Dataset: Herbs (GitHub, pegasis470/Herbs). Classes: belimbing wuluh, jambu biji, jeruk nipis, kemangi, lidah buaya, nangka, pandan, pepaya, seledri, sirih.

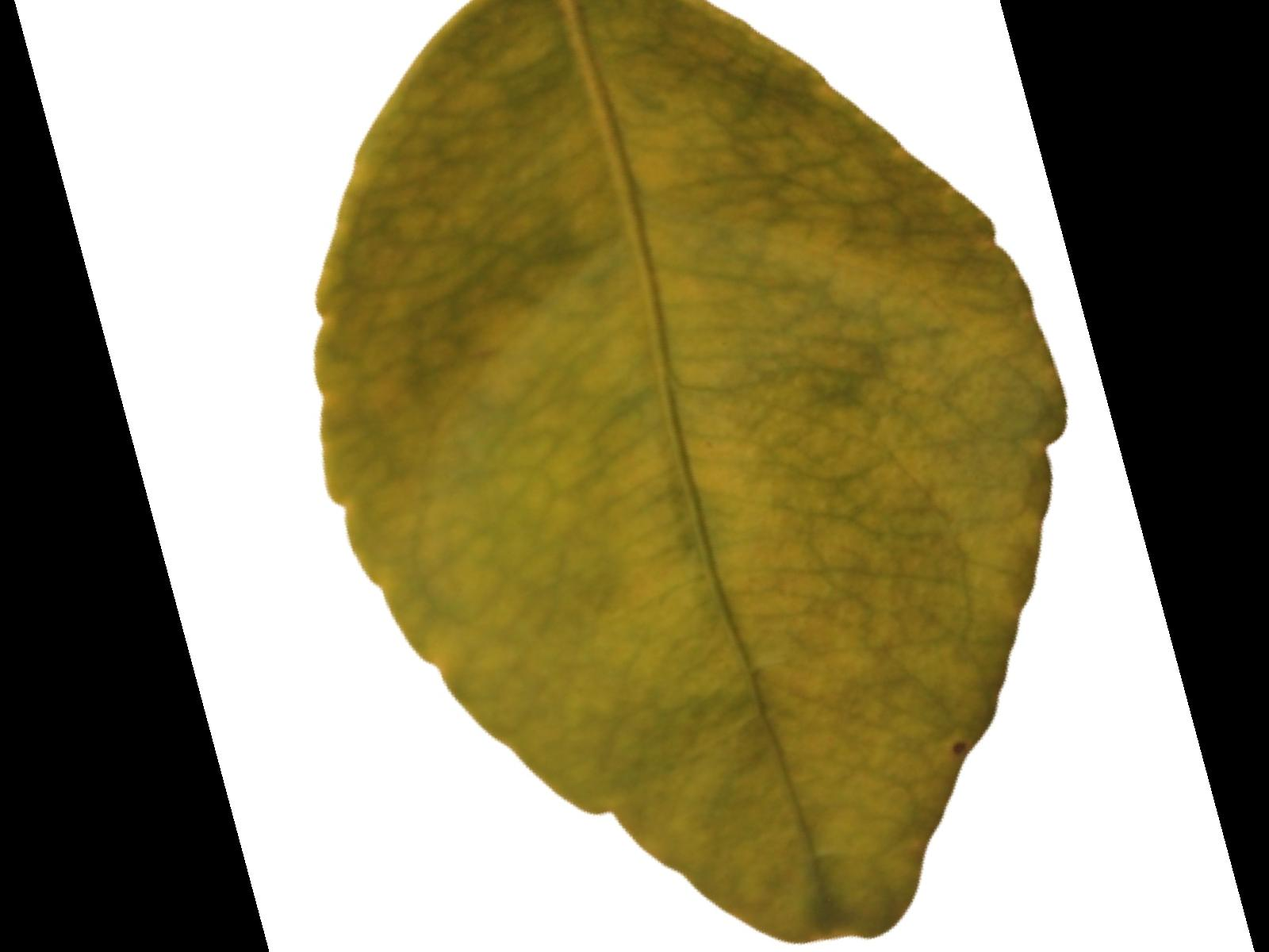
Label: jeruk nipis

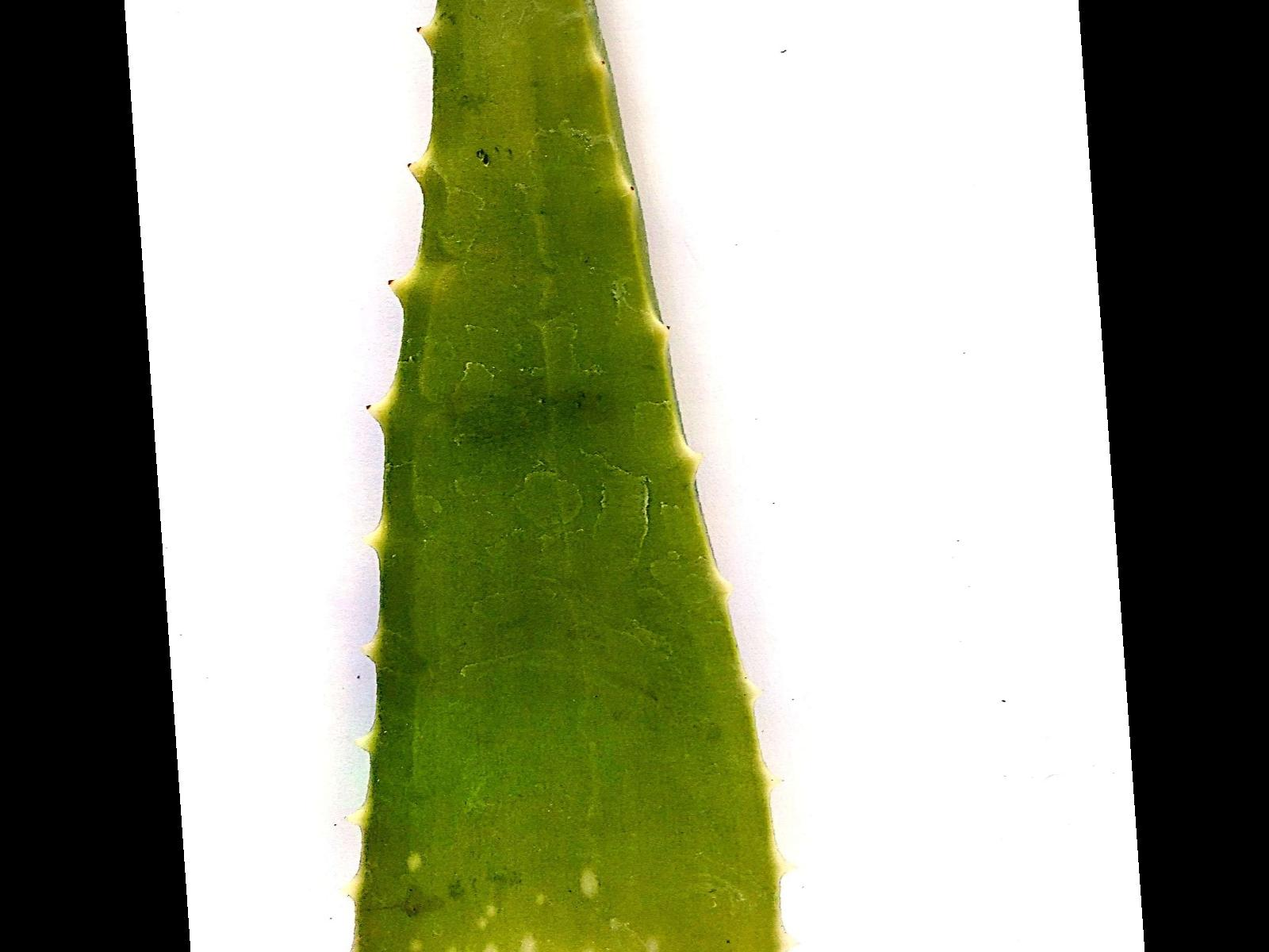
Label: lidah buaya

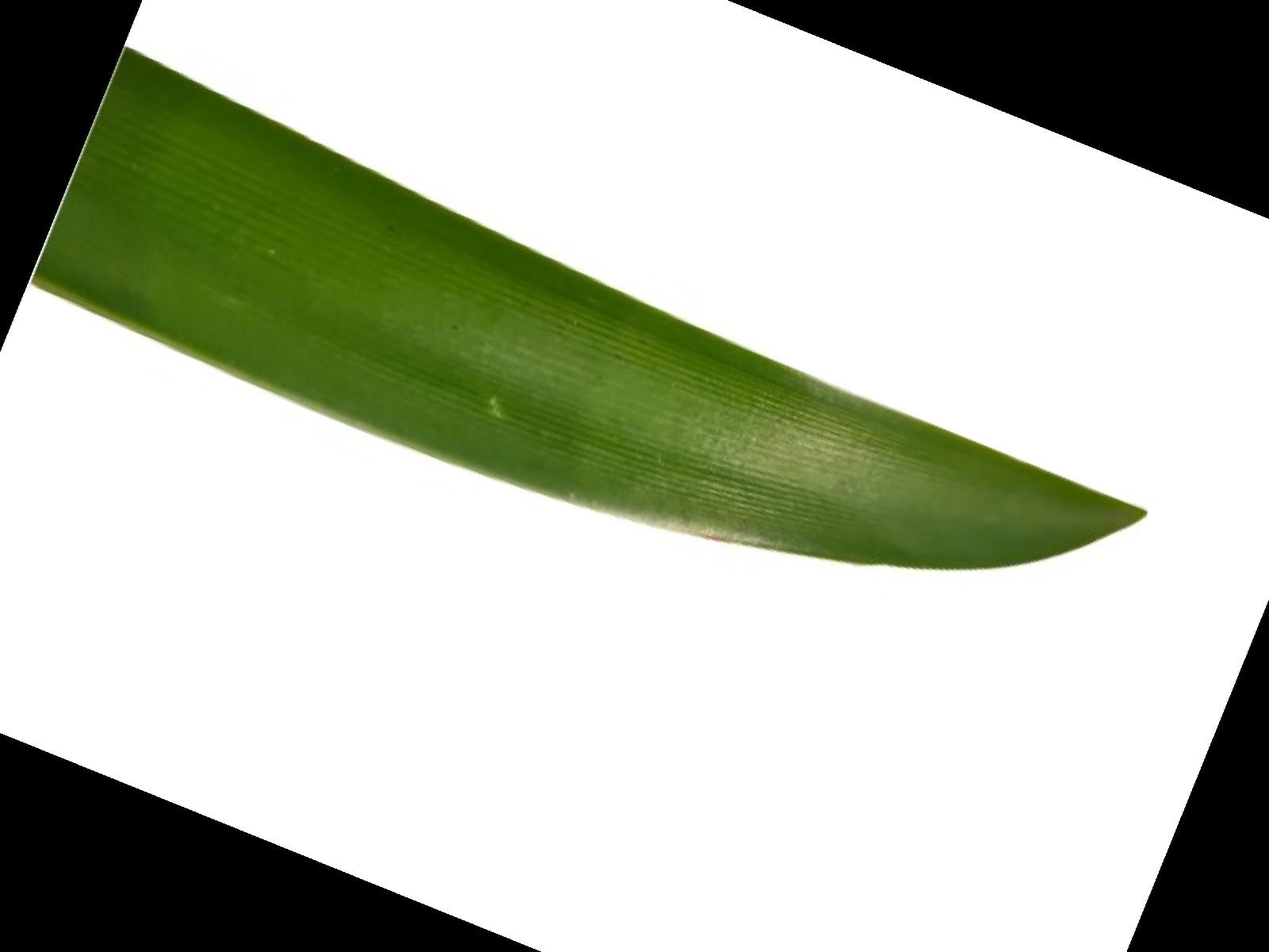
Label: pandan

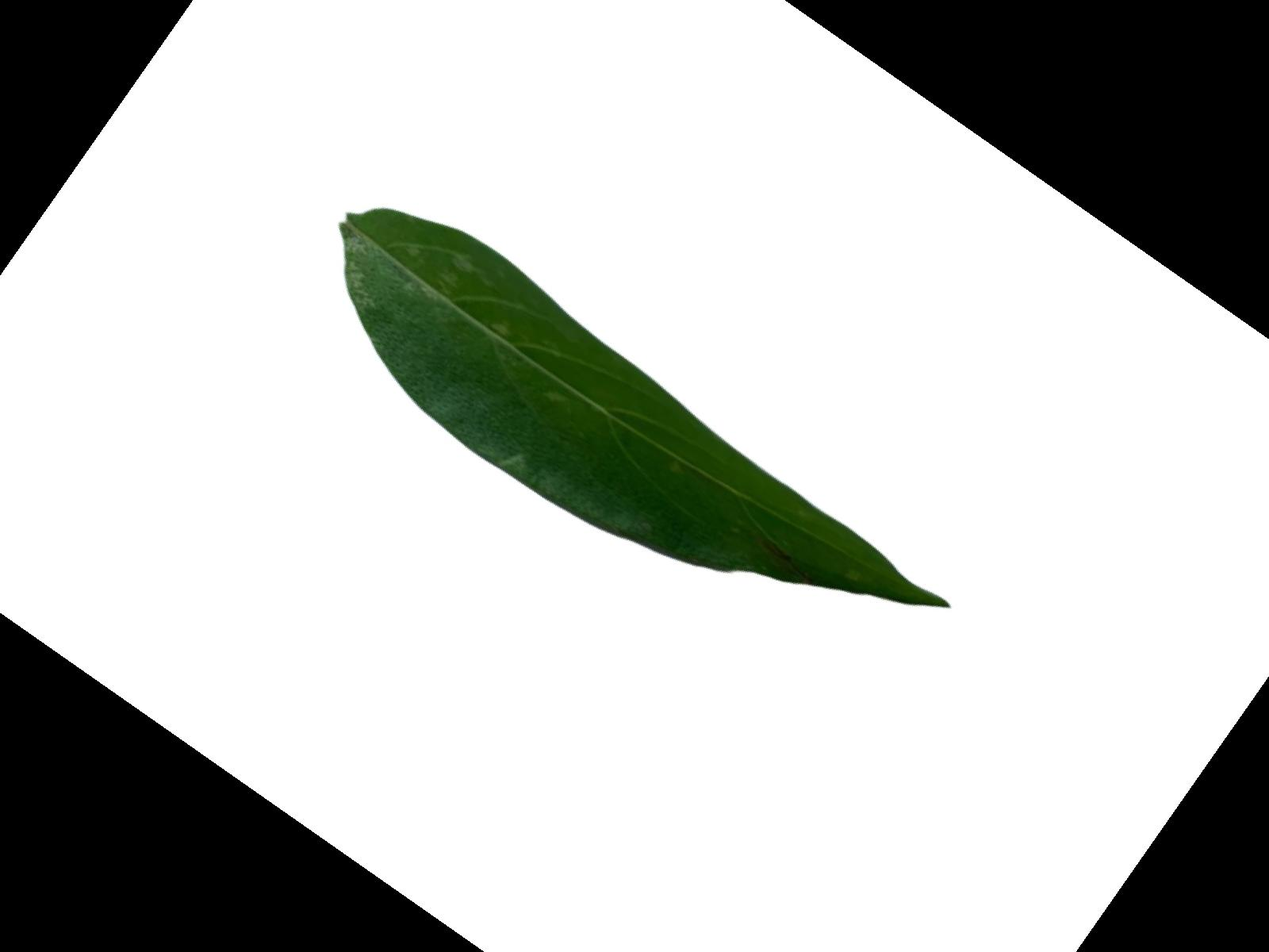
Label: kemangi

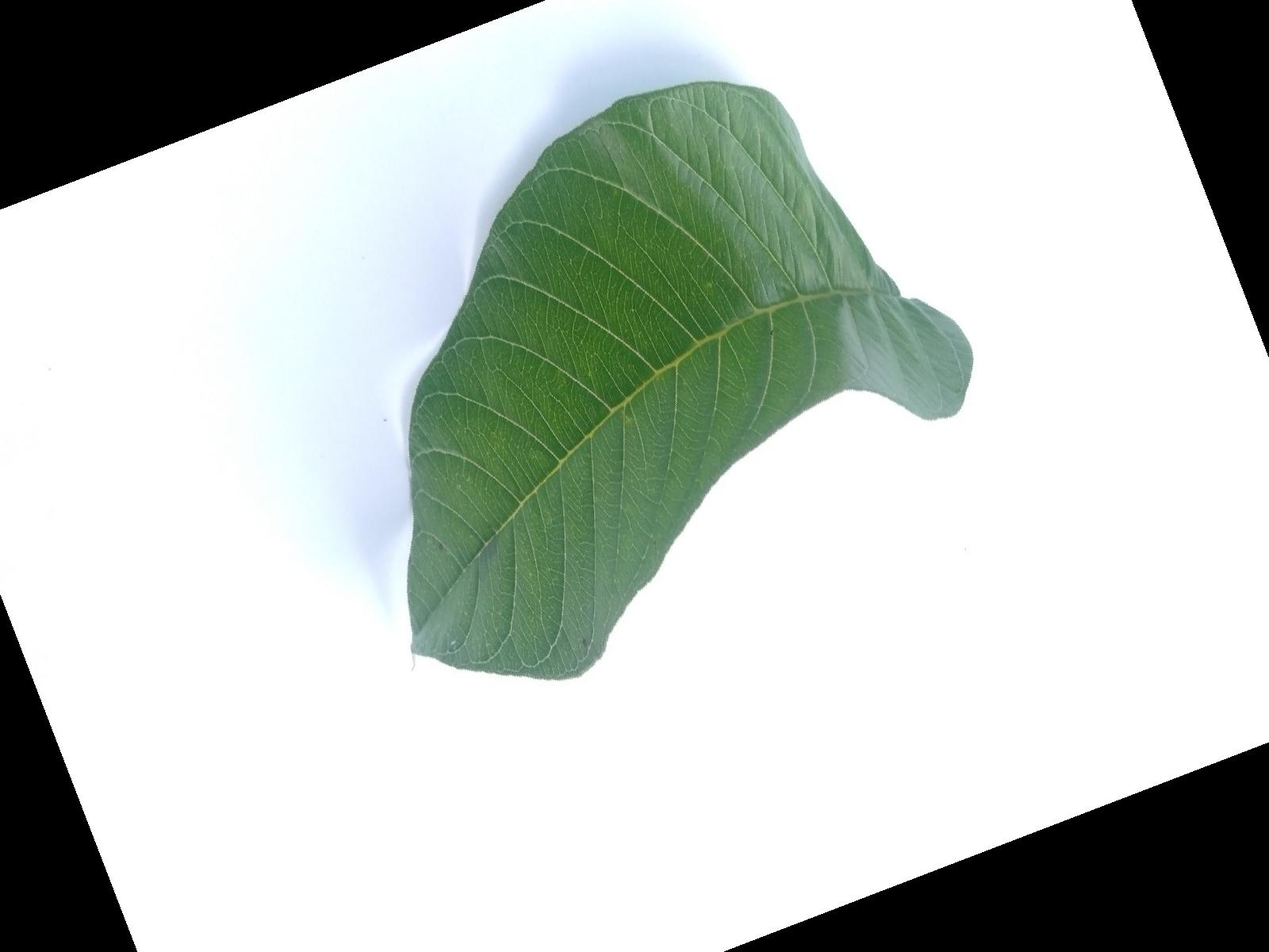
Label: jambu biji

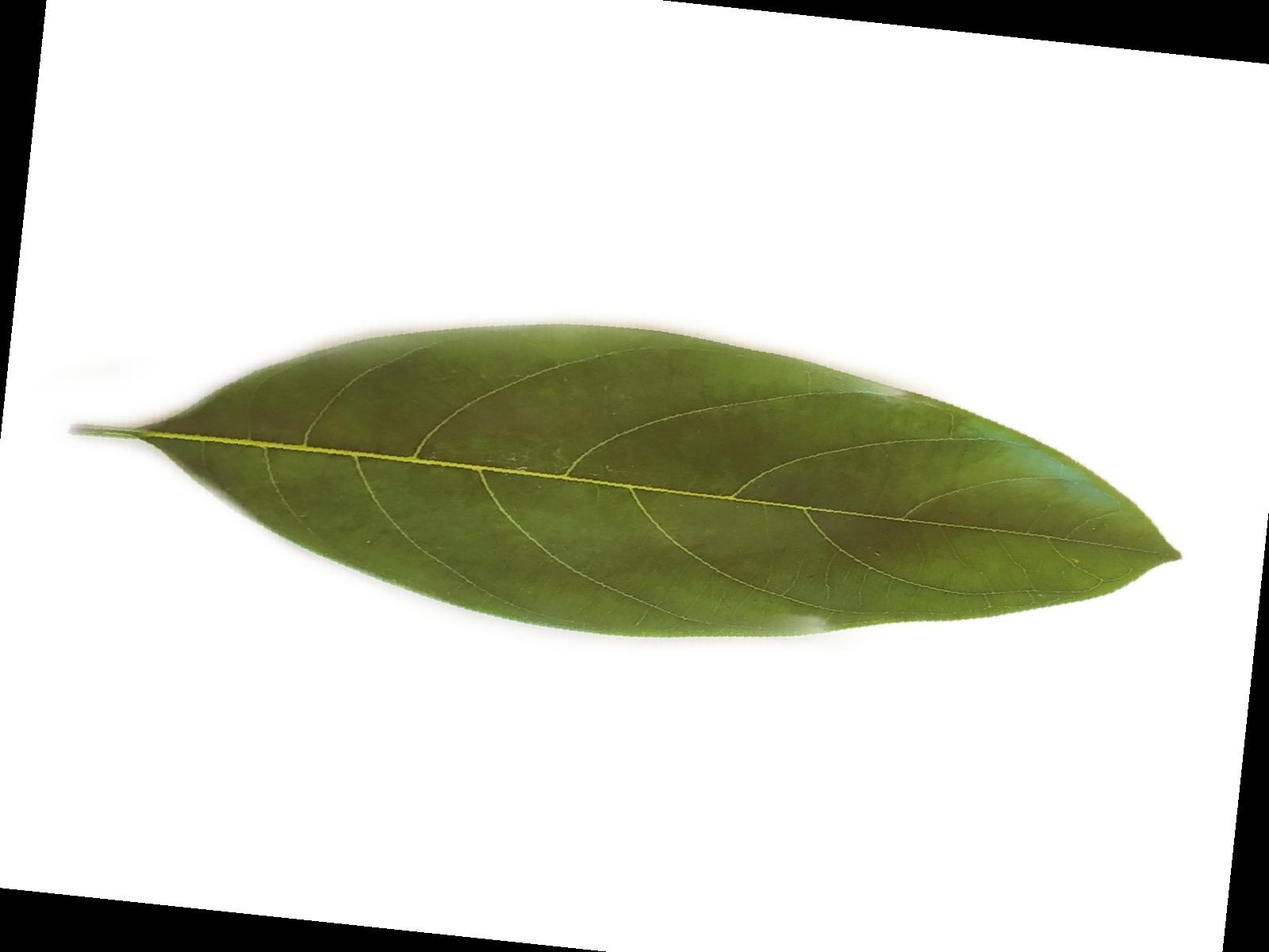
Label: nangka
